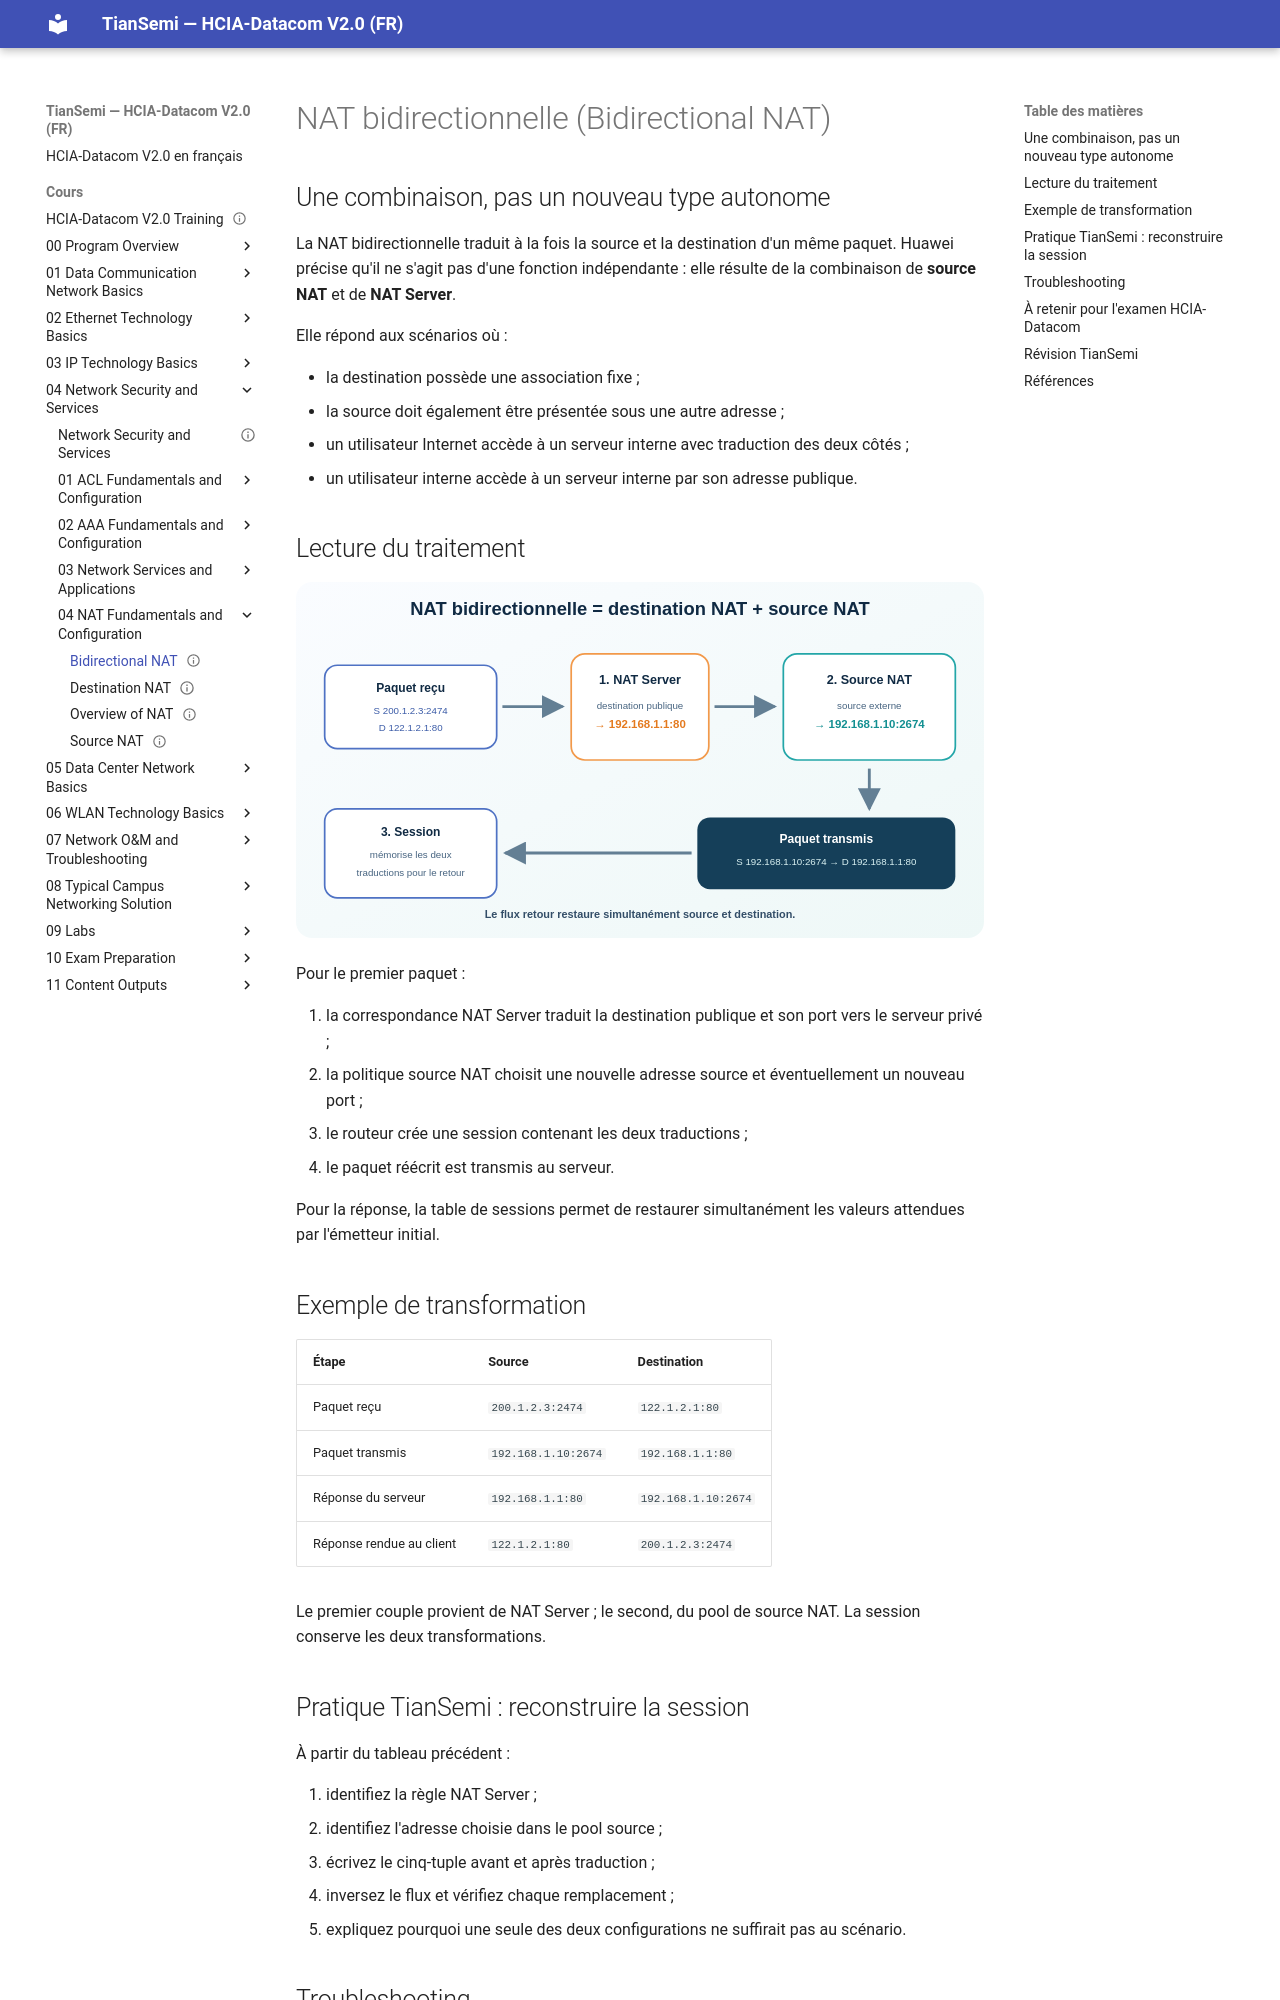

repository: tiansemi/hcia-datacom-fr · page: cours/04 Network Security and Services/04 NAT Fundamentals and Configuration/Bidirectional NAT/index.html · generator: mkdocs

---
id: HUA-HCIA-DC-056
title: "Bidirectional NAT"
official_title: "Bidirectional NAT"
course_unit: "4.4.4"
category: "Huawei HCIA-Datacom Topic"
domain: "Datacom"
vendor: "Huawei"
certification: "HCIA-Datacom"
version: "V2.0"
difficulty: "intermediate"
status: "draft"
author: "MOULO OHOLO Jean Noel"
reviewed: false
created: 2026-08-11
updated: 2026-08-11
source: "HCIA-Datacom V2.0 Training Material"
source_pages: "PDF 732-736"
tags: [huawei, hcia, datacom, bidirectional-nat, source-nat, destination-nat, session-table]
prerequisites:
  - "[[Destination NAT]]"
related:
  - "[[What Is a DC]]"
lab_required: false
publication_status: "not-started"
site_url:
---

# NAT bidirectionnelle (Bidirectional NAT)

## Une combinaison, pas un nouveau type autonome

La NAT bidirectionnelle traduit à la fois la source et la destination d'un même paquet. Huawei précise qu'il ne s'agit pas d'une fonction indépendante : elle résulte de la combinaison de **source NAT** et de **NAT Server**.

Elle répond aux scénarios où :

- la destination possède une association fixe ;
- la source doit également être présentée sous une autre adresse ;
- un utilisateur Internet accède à un serveur interne avec traduction des deux côtés ;
- un utilisateur interne accède à un serveur interne par son adresse publique.

## Lecture du traitement

![La NAT bidirectionnelle applique NAT Server sur la destination et source NAT sur la source](<../../../assets/diagrammes/04 Network Security and Services/bidirectional-nat-flow-fr.svg>)

Pour le premier paquet :

1. la correspondance NAT Server traduit la destination publique et son port vers le serveur privé ;
2. la politique source NAT choisit une nouvelle adresse source et éventuellement un nouveau port ;
3. le routeur crée une session contenant les deux traductions ;
4. le paquet réécrit est transmis au serveur.

Pour la réponse, la table de sessions permet de restaurer simultanément les valeurs attendues par l'émetteur initial.

## Exemple de transformation

| Étape | Source | Destination |
| --- | --- | --- |
| Paquet reçu | `200.1.2.3:2474` | `122.1.2.1:80` |
| Paquet transmis | `192.168.1.10:2674` | `192.168.1.1:80` |
| Réponse du serveur | `192.168.1.1:80` | `192.168.1.10:2674` |
| Réponse rendue au client | `122.1.2.1:80` | `200.1.2.3:2474` |

Le premier couple provient de NAT Server ; le second, du pool de source NAT. La session conserve les deux transformations.

## Pratique TianSemi : reconstruire la session

À partir du tableau précédent :

1. identifiez la règle NAT Server ;
2. identifiez l'adresse choisie dans le pool source ;
3. écrivez le cinq-tuple avant et après traduction ;
4. inversez le flux et vérifiez chaque remplacement ;
5. expliquez pourquoi une seule des deux configurations ne suffirait pas au scénario.
